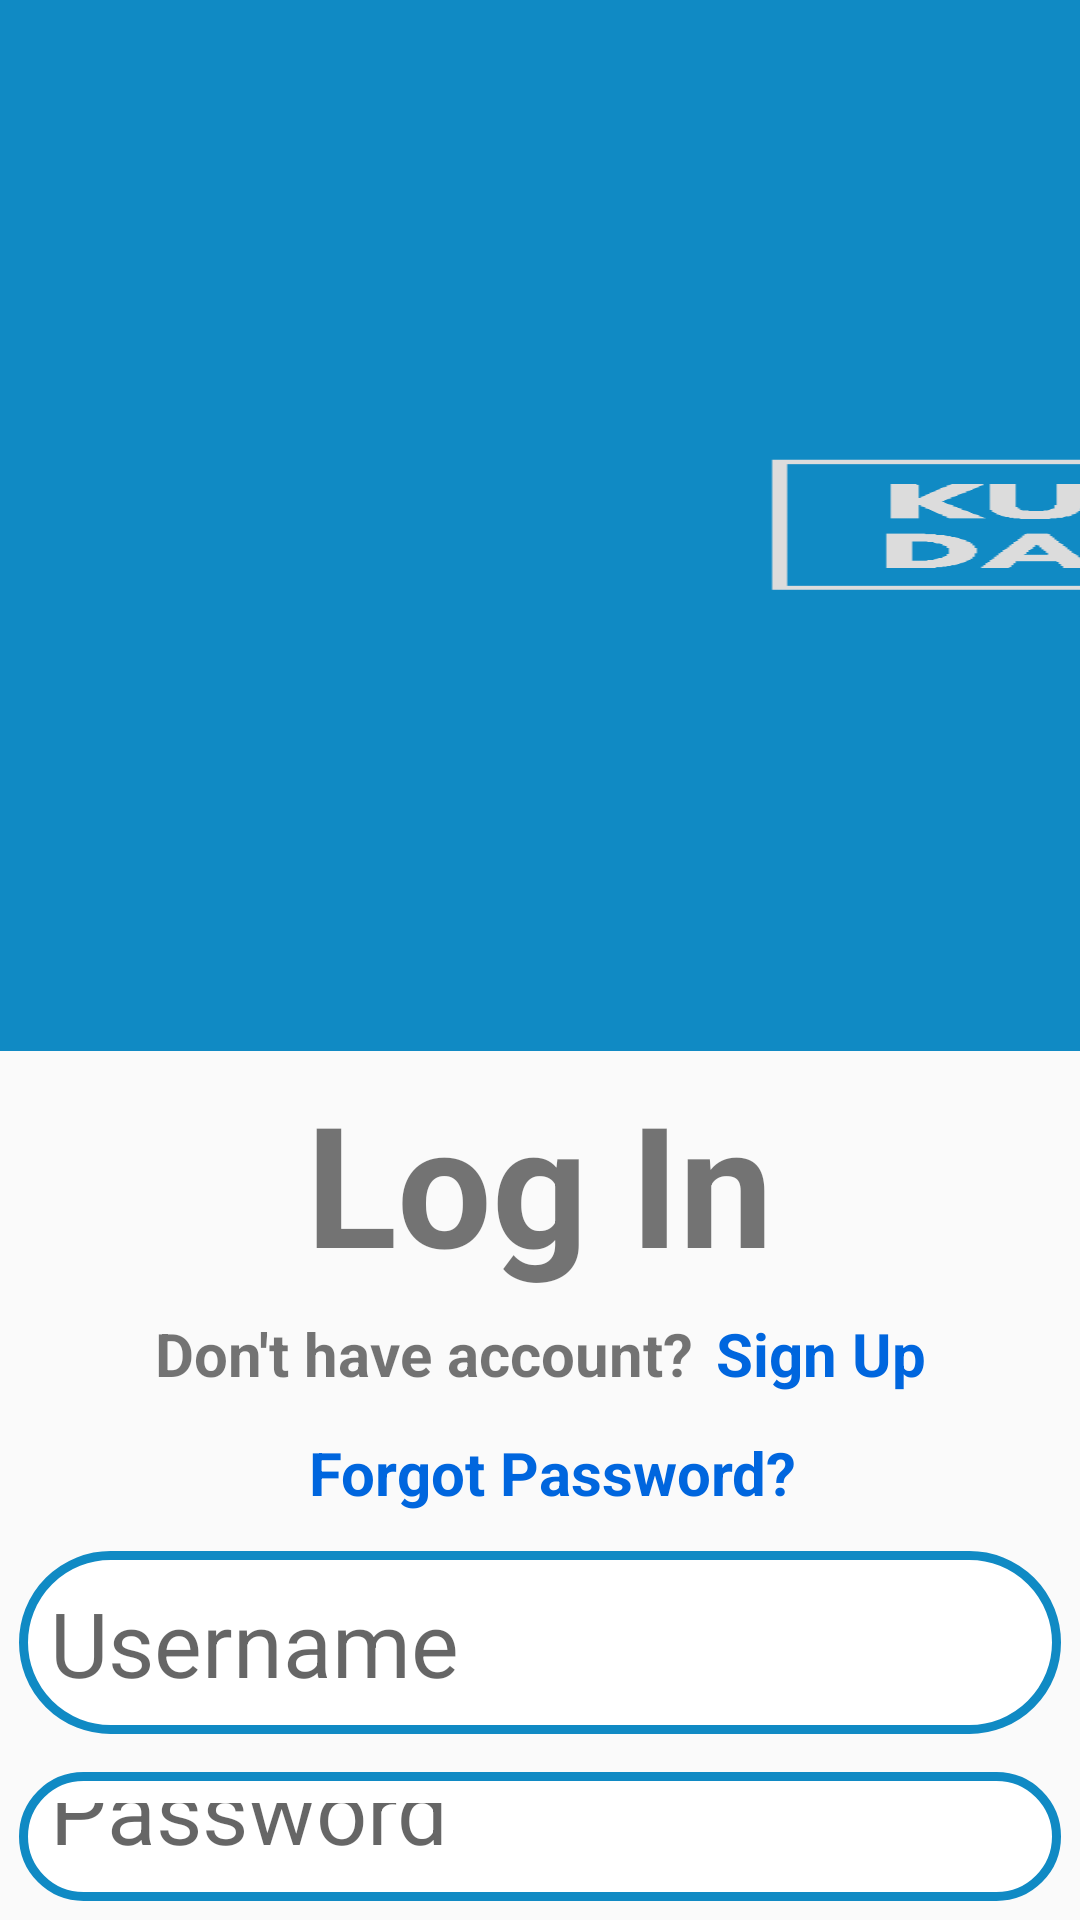

Produce the Android XML layout that renders to this screen, including the resource entries it uses.
<!-- AndroidManifest.xml: application theme Theme.Kuda -->
<!-- res/layout/activity_login.xml -->
<?xml version="1.0" encoding="utf-8"?>
<RelativeLayout xmlns:android="http://schemas.android.com/apk/res/android"
    xmlns:app="http://schemas.android.com/apk/res-auto"
    xmlns:tools="http://schemas.android.com/tools"
    android:layout_width="match_parent"
    android:layout_height="match_parent"
    android:background="@drawable/back_blue"
    android:orientation="vertical"
    tools:context="com.kuda.LoginActivity">

    <androidx.appcompat.widget.Toolbar
        android:id="@+id/toolbar"
        android:layout_width="match_parent"
        android:layout_height="wrap_content"
        android:background="?attr/colorPrimary"
        android:minHeight="?attr/actionBarSize">

        <LinearLayout
            android:layout_width="wrap_content"
            android:layout_height="wrap_content"
            android:orientation="horizontal"
            android:weightSum="10">

            <View
                android:layout_width="0dp"
                android:layout_height="0dp"
                android:layout_gravity="center"
                android:layout_weight="3.9"/>

            <ImageView
                android:id="@+id/logo"
                android:layout_width="0dp"
                android:layout_height="44dp"
                android:layout_margin="3pt"
                android:layout_gravity="center_vertical|right"
                android:layout_weight="2"
                android:background="@drawable/kuda_black" />

            <LinearLayout
                android:layout_width="wrap_content"
                android:layout_height="wrap_content"
                android:layout_gravity="center"
                android:layout_marginRight="8sp"
                android:layout_weight="4.1"
                android:orientation="vertical">

                <TextView
                    android:id="@+id/faq"
                    android:layout_width="wrap_content"
                    android:layout_height="wrap_content"
                    android:layout_gravity="end"
                    android:layout_marginBottom="2sp"
                    android:text="@string/faq"
                    android:textColorLink="#000000"
                    android:textSize="10sp" />

                <TextView
                    android:id="@+id/tou"
                    android:layout_width="wrap_content"
                    android:layout_height="wrap_content"
                    android:layout_gravity="end"
                    android:layout_marginBottom="2sp"
                    android:text="@string/tou"
                    android:textColorLink="#000000"
                    android:textSize="10sp" />

                <TextView
                    android:id="@+id/privacy"
                    android:layout_width="wrap_content"
                    android:layout_height="wrap_content"
                    android:layout_gravity="end"
                    android:layout_marginTop="2sp"
                    android:text="@string/privacy"
                    android:textColorLink="#000000"
                    android:textSize="10sp" />

            </LinearLayout>
        </LinearLayout>
    </androidx.appcompat.widget.Toolbar>

    <TextView
        android:id="@+id/loginBig"
        android:layout_width="wrap_content"
        android:layout_height="wrap_content"
        android:layout_below="@id/toolbar"
        android:layout_marginTop="3pt"
        android:layout_centerHorizontal="true"
        android:text="Log In"
        android:textSize="56sp"
        android:textStyle="bold" />

    <LinearLayout
        android:id="@+id/container1"
        android:layout_width="match_parent"
        android:layout_height="wrap_content"
        android:layout_below="@+id/loginBig"
        android:layout_margin="3pt"
        android:orientation="horizontal"
        android:weightSum="10">

        <TextView
            android:id="@+id/loginText"
            android:layout_width="wrap_content"
            android:layout_height="wrap_content"
            android:layout_alignParentTop="true"
            android:layout_weight="5"
            android:text="Don't have account?"
            android:textAlignment="textEnd"
            android:textSize="20sp"
            android:textStyle="bold" />

        <TextView
            android:id="@+id/signUp"
            android:layout_width="wrap_content"
            android:layout_height="wrap_content"
            android:layout_marginStart="8dp"
            android:layout_weight="5"
            android:onClick="toSignUp"
            android:text="Sign Up"
            android:textColor="#0066DE"
            android:textSize="20sp"
            android:textStyle="bold" />

    </LinearLayout>

    <LinearLayout
        android:id="@+id/container2"
        android:layout_width="match_parent"
        android:layout_height="wrap_content"
        android:layout_below="@+id/container1"
        android:layout_margin="3pt"
        android:orientation="horizontal">

        <TextView
            android:id="@+id/forgotPass"
            android:layout_width="wrap_content"
            android:layout_height="wrap_content"
            android:layout_marginStart="8dp"
            android:layout_weight="5"
            android:onClick="toForgot"
            android:text="Forgot Password?"
            android:textAlignment="center"
            android:textColor="#0066DE"
            android:textSize="20sp"
            android:textStyle="bold" />

    </LinearLayout>


    <EditText
        android:id="@+id/userName"
        android:layout_width="wrap_content"
        android:layout_height="wrap_content"
        android:layout_below="@id/container2"
        android:layout_centerHorizontal="true"
        android:layout_marginStart="3pt"
        android:layout_marginTop="3pt"
        android:layout_marginEnd="3pt"
        android:layout_marginBottom="3pt"
        android:background="@drawable/border"
        android:ems="10"
        android:hint="@string/user_name"
        android:inputType="textPersonName"
        android:padding="5pt"
        android:textSize="30sp" />

    <EditText
        android:id="@+id/password"
        android:layout_width="wrap_content"
        android:layout_height="wrap_content"
        android:background="@drawable/border"
        android:layout_below="@id/userName"
        android:layout_margin="3pt"
        android:ems="10"
        android:layout_centerHorizontal="true"
        android:hint="@string/password"
        android:inputType="textPassword"
        android:padding="5pt"
        android:textSize="30sp" />

    <Button
        android:id="@+id/btnLogin"
        android:layout_width="124dp"
        android:layout_height="48dp"
        android:layout_below="@+id/password"
        android:layout_centerHorizontal="true"
        android:layout_marginStart="3pt"
        android:layout_marginTop="3pt"
        android:layout_marginEnd="3pt"
        android:layout_marginBottom="3pt"
        android:background="@drawable/border"
        android:onClick="login"
        android:text="Log In"
        android:textColor="#0066DE"
        android:textSize="30sp"
        android:textStyle="bold" />



</RelativeLayout>
<!-- resources referenced by this layout -->
<resources>
  <!-- drawable border (drawable) -->
  <?xml version="1.0" encoding="utf-8"?>
  <shape xmlns:android="http://schemas.android.com/apk/res/android" android:shape="rectangle" >
      <solid android:color="@android:color/white" />
      <stroke android:width="3dp" android:color="@color/navy"/>
      <corners android:radius="180dp"/>
      <padding android:left="2dp" android:top="2dp" android:right="2dp" android:bottom="2dp" />
  </shape>
  <!-- drawable kuda_black: png bitmap (drawable, 3250 bytes) -->
  <string name="faq"><a href="https://en.wikipedia.org/wiki/FAQ">FAQ</a></string>
  <string name="password">Password</string>
  <string name="privacy"><a href="https://twitter.com/en/privacy">Privacy Policy</a></string>
  <string name="tou"><a href="https://www.termsfeed.com/blog/sample-terms-of-use-template/">Terms of Use</a></string>
  <string name="user_name">Username</string>
  <style name="Theme.Kuda" parent="Theme.AppCompat.Light.NoActionBar">
          
          <item name="colorPrimary">@color/navy</item>
          <item name="colorPrimaryVariant">@color/biru</item>
          <item name="colorOnPrimary">@color/whitey</item>
          
          <item name="colorSecondary">@color/birmud</item>
          <item name="colorSecondaryVariant">@color/abu</item>
          <item name="colorOnSecondary">@color/birtu</item>
          
          <item name="android:statusBarColor" tools:targetApi="l">?attr/colorPrimaryVariant</item>
          
      </style>
  <color name="navy">#108AC4</color>
  <color name="biru">#3F72AF</color>
  <color name="whitey">#F9F7F7</color>
  <color name="birmud">#BAEFFA</color>
  <color name="abu">#DBE2EF</color>
  <color name="birtu">#3F72AF</color>
</resources>
